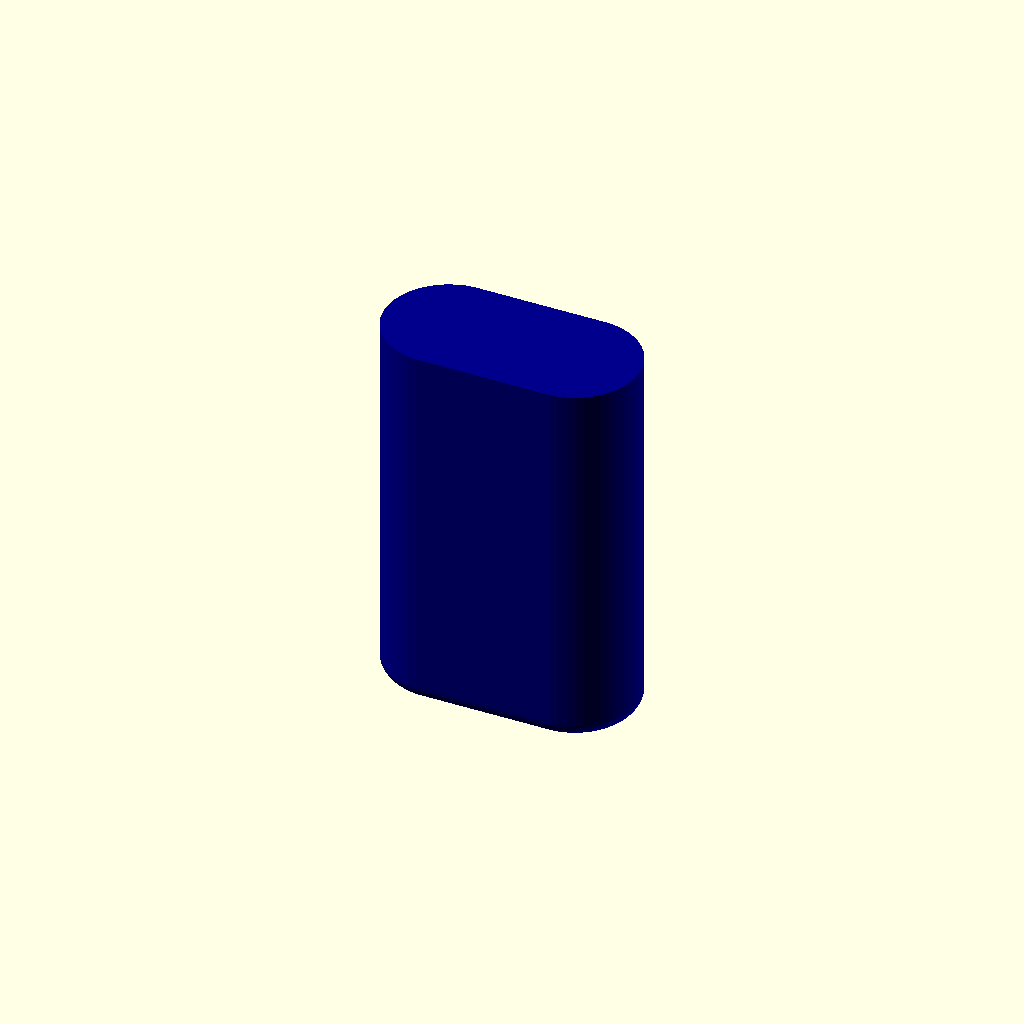
Cell 1: the model at its default parameters.
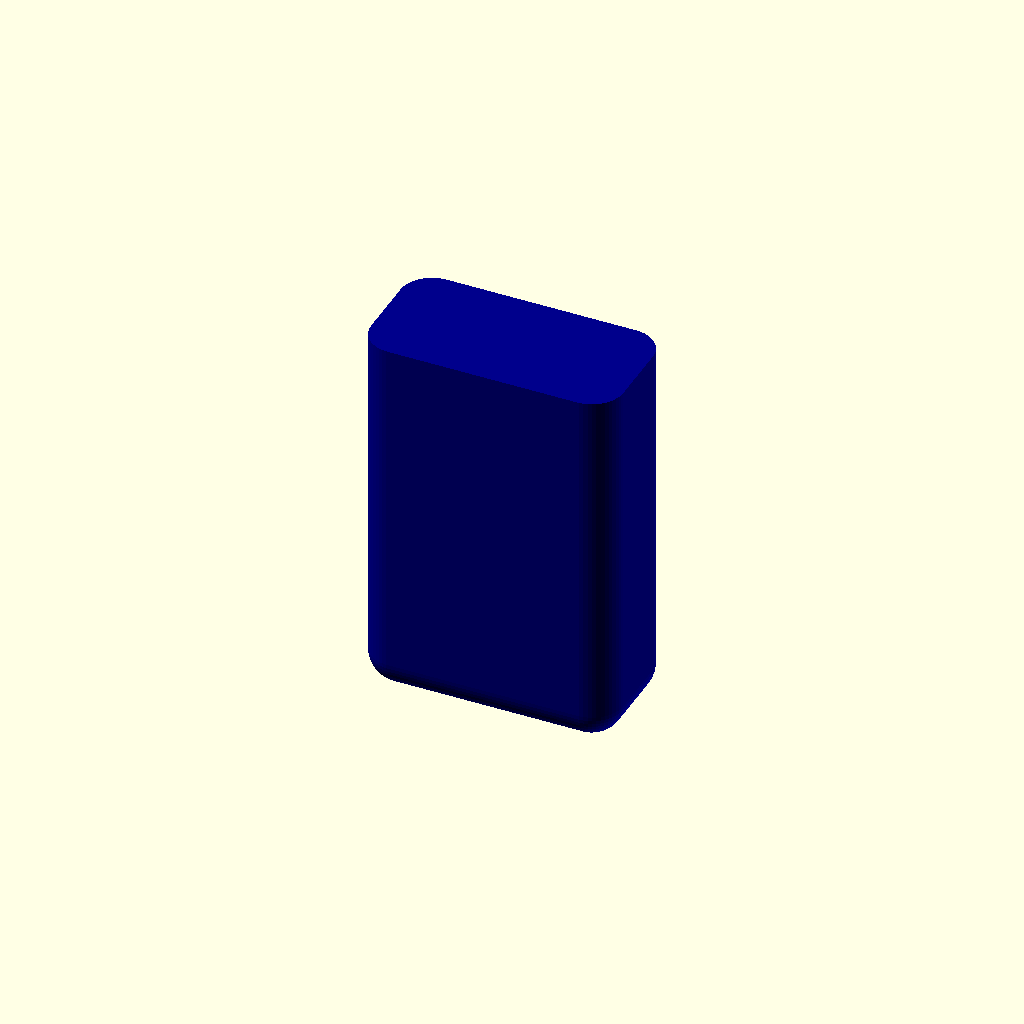
Cell 2: the same model with base_model = "Rectengular".
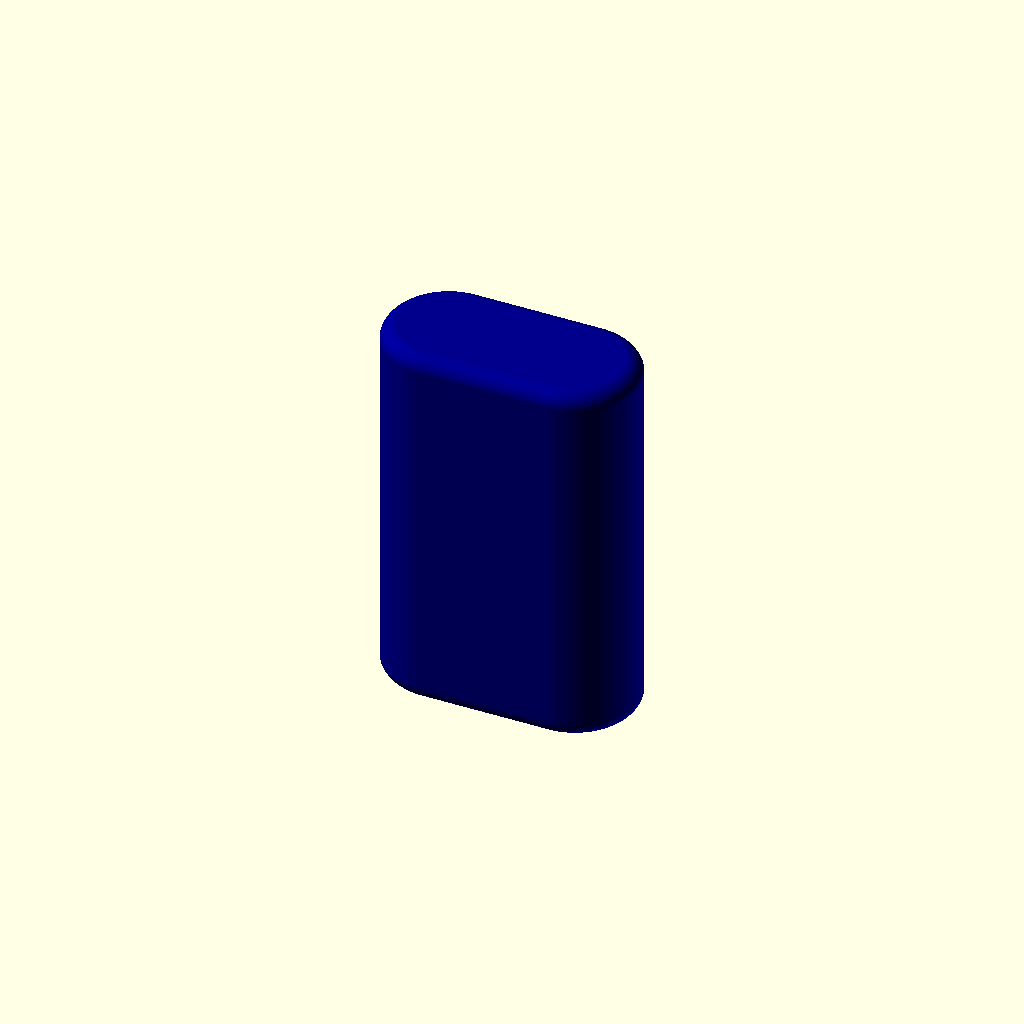
Cell 3: the same model with flat_bottom = "No".
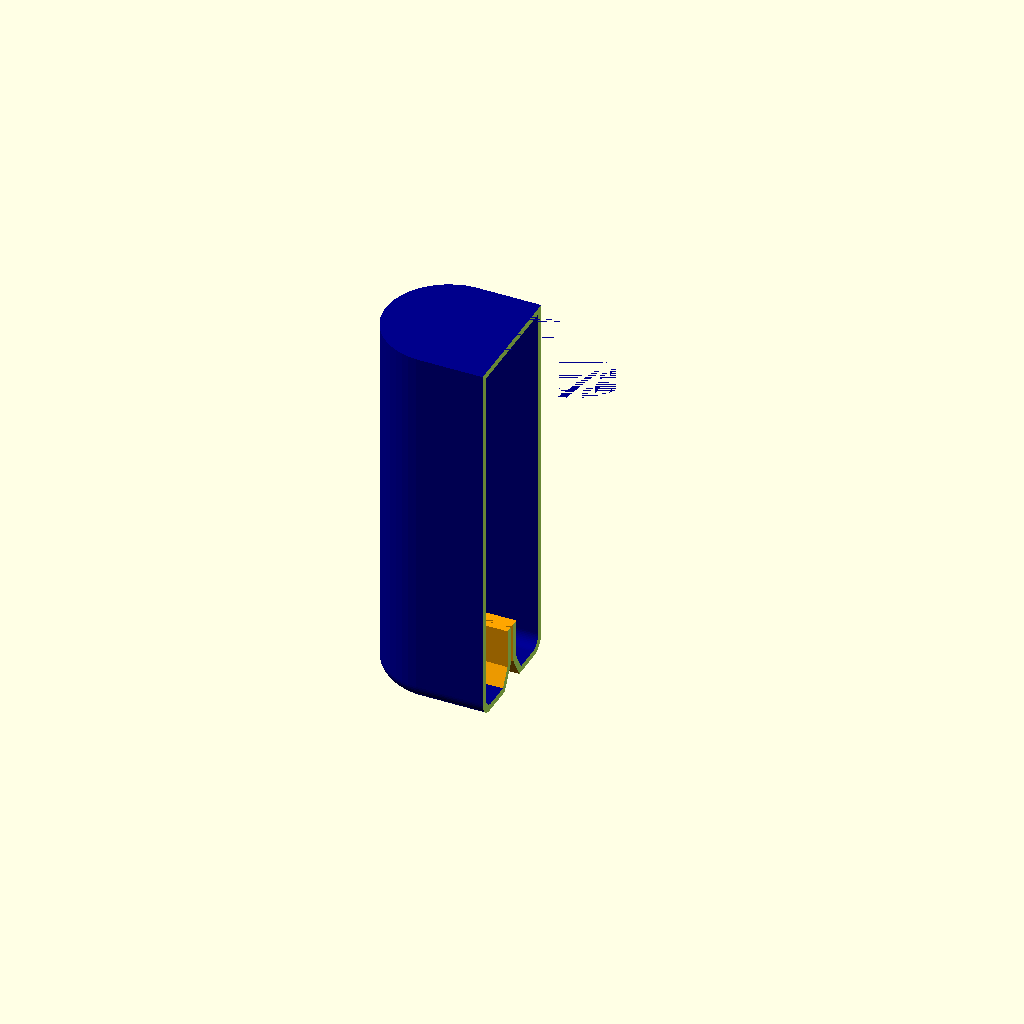
Cell 4: debug_cross_section = "X" (everything else at default).
One fixed orthographic camera (rotation 55°, 0°, 25°; colour scheme Cornfield) for every cell.
The OpenSCAD source (inputs/thingiverse/files/thing-3272212/files/blade-disposal-box-v1.2.scad):
/* [Basics] */

// model resolution
resolution = 50; // [25:Draft, 50:Normal, 80:Smooth]

// box design
base_model = "Round"; // [Round,Rectengular]

// in mm, outer dimensions [width1, widht2, height], completely round if base_model=Round and width1=width2
outer_dimensions = [40,20,60];

// in mm, thickness of the boxe's walls
wall_thickness = 1;

// in mm, slot dimensions [width1, width2, guard_height]
slot_dimensions = [25, 1, 10];

// in mm, slot wedge opening diameter, if larger than slot diameter (and a valid angle is given) a wedged slot opening will be added, else: straight slot
slot_wedge_diameter = 5;


/* [Details] */

// in degrees, angle of the slot wedge opening, if between 0 and 90 (and a valid diameter is given) a wedged slot opening will be added, else: straight slot
slot_wedge_angle = 60;

// in mm, vertical slot position offset (limited), 0 is centered
slot_position_offset = 0;

// in mm, fillet diameter
fillet_diameter = 5;

// flat bottom (fillet only on top)?
flat_bottom = "Yes"; // [No,Yes]

// debug cross_section on X/Y/Z axis
debug_cross_section = "None"; // [None,X,Y,Z]


/* Initialize constants based on parameters ============================== */
$fn=resolution;
// box dimensions
mround = base_model == "Round";
dim_d = min(outer_dimensions[0], outer_dimensions[1]);
dim_w = max(outer_dimensions[0], outer_dimensions[1]);
dim_h = outer_dimensions[2];
// slot dimensions
sdim_d = min(slot_dimensions[0], slot_dimensions[1]);
sdim_w = max(slot_dimensions[0], slot_dimensions[1]);
sdim_h = slot_dimensions[2];
// slot offset (limited but doesn't consider e.g. round corners)
soff = [0,min(slot_position_offset,dim_d/2
          -max(sdim_d,slot_wedge_diameter)/2
          -2*wall_thickness),0];
// wedge
scut_a = max(min(slot_wedge_angle,90),0); // alpha
scut_d = min(slot_wedge_diameter, dim_d/2+2*wall_thickness);
// wedge cutout base triangle
//  _a_    ___
//  \  |  |  /
//  c\ |b | /
//    \|  |/
// TODO add limit for alpha (b <= sdim_h)
scut_ti_a = (scut_d-sdim_d)/2; // leg 1 (diameter)
scut_ti_b = scut_ti_a * tan(scut_a); // leg 2 (height)
scut_ti_c = sqrt(pow(scut_ti_a,2)+pow(scut_ti_b,2)); // hypotenuse
scut_ti_h = (scut_ti_a*scut_ti_b)/scut_ti_c;
// wedge outer triangle (walls)
scut_to_h = scut_ti_h + wall_thickness;
scut_to_a = scut_to_h / sin(scut_a);
scut_to_b = scut_to_a * tan(scut_a);
scut_to_c = sqrt(pow(scut_to_a,2)+pow(scut_to_b,2));
echo(scut_to_h=scut_to_h,scut_to_a=scut_to_a,scut_to_b=scut_to_b,scut_to_c=scut_to_c);
// booleans
flat_bottom_b = flat_bottom == "Yes";
wedge_slot_b = scut_a > 0 && scut_a < 90 // valid angle
               && scut_d > 0 && scut_d > sdim_d; // valid opening diameter
overcut = 0 + 0.001; // FIXME partially not applied correctly


/* == Draw Model ========================================================= */
    
difference() {
    // draw the blade box
    BladeBox();

    // optional debug cross section
    if (debug_cross_section == "X") {
        translate([0,-dim_d/2,-overcut]) cube([dim_w,dim_d,dim_h+4*overcut]);
    } else if (debug_cross_section == "Y") {
        translate([-dim_w/2-2*overcut,-dim_d,-overcut]) cube([dim_w+4*overcut,dim_d,dim_h+4*overcut]);
    } else if (debug_cross_section == "Z") {
        translate([0,0,dim_h/2+sdim_h+wall_thickness+overcut])
            cube([dim_w+4*overcut,dim_d+4*overcut,dim_h], center=true);
    }
}

module BladeBox() {
    difference() {
        union() {
            // box
            color("DarkBlue") rotate([180,0,0])
                translate([0,0,-dim_h]) BaseBox();
            // slot
            color("Orange") translate(soff) SlotWalls();
        }
        color("Orange") translate(soff) SlotCutouts();
    }
}

module SlotWalls() {
    // slot with wedge cutout?
    if (wedge_slot_b) {
        slot_outer_w = sdim_w + 2*wall_thickness;
        WedgeSlotWalls(slot_outer_w); // add triangular walls
        // add straight slot guard
        if (sdim_h > scut_ti_b) { // only if necessary
            slot_straight_h = sdim_h - wall_thickness;
            slot_straight_d = sdim_d + 2*wall_thickness;
            translate([-slot_outer_w/2,-slot_straight_d/2,wall_thickness])
                cube([slot_outer_w,slot_straight_d,slot_straight_h]);
        }
    } else if (sdim_h > wall_thickness) { // straight rounded slot (no wedge)
        translate([0,0,wall_thickness]) // add slot guard
            SoftCylinder(d=sdim_d+wall_thickness*2, h=sdim_h-wall_thickness,
                         f=0, w=sdim_w+wall_thickness*2);
    }
}

module SlotCutouts() {
    if (wedge_slot_b) {
        WedgeSlotCutouts(sdim_w);
    } else { // straight rounded slot only (no wedge)
        SoftCylinder(d=sdim_d, h=sdim_h+wall_thickness+overcut,
                     f=0, w=sdim_w);
    }
}

module WedgeSlotWalls(w) {
    difference() {
        TriangleCutout(scut_to_a, scut_to_b, w, s=sdim_d, h=sdim_h-overcut);
        // shave off top
        translate([overcut,overcut,wall_thickness/2-overcut])
            cube([w+4*overcut,scut_to_a*2+sdim_d+2*overcut,wall_thickness+overcut], center=true);
    }
}

module WedgeSlotCutouts() {
    translate([0,0,-overcut]) {
        // wedge cutout
        TriangleCutout(scut_ti_a,scut_ti_b,sdim_w,s=sdim_d,h=sdim_h+overcut);
        // straight cutout
        translate([-sdim_w/2,-sdim_d/2,0]) cube([sdim_w,sdim_d,sdim_h+2*overcut]);
    }
}

/*
 * lX - triangle leg 1 and 2
 * w - width
 * s - additional space between triangles, resulting in trapezoid (s = top width)
 * h - hight limiter, if > 0 cut of top reducing trapezoid height to h
 */
module TriangleCutout(l1, l2, w, s=0, h=0) {
    module _Wedge() {
        translate([-w/2,0,0]) rotate([90,0,90])
            linear_extrude(w)
                polygon([[0,0],[l1,0],[0,l2]]);
    }
    difference() {
        if (s > 0) {
            hull() { // acute isosceles trapezoid
                translate([0,s/2,0]) _Wedge();
                translate([0,-s/2,0]) mirror([0,1,0]) _Wedge();
            }
        }   else {
            union() { // prism
                _Wedge();
                mirror([0,1,0]) _Wedge();
            }
        }
        if (h > 0) { // height limitation (cut off)
            x = 2*l1+s;
            translate([-w/2-overcut,-x/2-overcut,h])
                cube([w+2*overcut,x+2*overcut,l2]);
        }
    }
}

module BaseBox() {
    if (mround) {
        difference() {
            SoftCylinder(d=dim_d, h=dim_h, f=fillet_diameter, w=dim_w,
                         flat_bottom=flat_bottom_b);
            translate([0,0,wall_thickness])
                SoftCylinder(d=dim_d-2*wall_thickness, h=dim_h-2*wall_thickness,
                             f=fillet_diameter-wall_thickness, w=dim_w-2*wall_thickness,
                             flat_bottom=flat_bottom_b);
        }
    } else {
        translate([0,0,dim_h/2]) {
            difference() {
                RoundCube([dim_w, dim_d, dim_h],
                          fillet_diameter, flat_bottom=flat_bottom_b,
                          center=true);
                RoundCube([dim_w-2*wall_thickness,
                           dim_d-2*wall_thickness,
                           dim_h-2*wall_thickness],
                          fillet_diameter-wall_thickness, flat_bottom=flat_bottom_b,
                          center=true);
           }
        }
    }
}

/* == Base Modules ======================================================= */

/**
 * A ring
 *
 * d - ring diameter
 * t - thickness (diameter)
 */
module Ring(d, t) {
    rotate_extrude(angle=360) translate([d/2, 0, 0]) circle(d=t);
}
//!Ring(40, 10);

/**
 * A straight cylinder with a fillet on top and optionally bottom (default)
 *
 * d - diameter
 * h - height
 * f - fillet radius, default: min(d,h)/4
 *     0 will result in a regular/stretched cylinder
 *     f must be < min(d,h)/2, if it's not min(d,h)/4 is used instead
 * w - width (stretched if >d), default: 0 (round)
 * flat_bottom - flat bottom, default: false (bottom with fillet)
 * center - center object z, default: false
 */
module SoftCylinder(d=1, h=1, f, w, flat_bottom=false, center=false) {
    fillet = f == undef || min(d,h)/2 <= f ? min(d,h)/4 : f;
    echo(d=d,h=h,f=f,fillet=fillet,w=w,flat_bottom=flat_bottom,center=center);
    module _Top() {
        if (w > d) { // stretch (no scale, we want even fillets)
            translate([(w-d)/2,0,0]) Ring(d-fillet, fillet);
            translate([-(w-d)/2,0,0]) Ring(d-fillet, fillet);
        } else {
            Ring(d-fillet, fillet);
        }
    }
    module _Cylinder() {
        hull() {
            translate([0,0,h-fillet/2]) _Top(); // top
            if (flat_bottom) {
                if (w > d) { // stretch (no scale, we want even fillets)
                    translate([(w-d)/2,0,0]) cylinder(d=(d), h=fillet);
                    translate([-(w-d)/2,0,0]) cylinder(d=(d), h=fillet);
                } else {
                    cylinder(d=(d), h=fillet);
                }
            } else {
                translate([0,0,+fillet/2]) _Top(); // bottom
            }
        }
    }
    translate([0,0,center ? -h/2 : 0]) {
        if (f > 0) { // fillet?
            _Cylinder();
        } else {
            if (w > d) { // stretch?
                hull() {
                    translate([(w-d)/2,0,0]) linear_extrude(h) circle(d=d);
                    translate([-(w-d)/2,0,0]) linear_extrude(h) circle(d=d);
                }
            } else {
                linear_extrude(h) circle(d=d);
            }
        }
    }
}
//!SoftCylinder(40, 20, 5, flat_bottom=false, center=true); // cylinder(d=40, h=20, center=true);
//!SoftCylinder(30, 20, 5, flat_bottom=true); // !cylinder(d=30, h=20);
//!SoftCylinder(40, 2, 0.8, flat_bottom=true, center=true); //!cylinder(d=40, h=2, center=true);
//!SoftCylinder(30, 20, 5, w=50, flat_bottom=true); // stretched
//!SoftCylinder(10, 50, 0, w=25, flat_bottom=true);
//!SoftCylinder(10, 50, 5, w=25, flat_bottom=true);


/* cube with with rounded edges
 * dim - dimensions [x,y,z]
 * fr - fillet radius, default: ff * min(dim), 0.0001 if <= 0
 * ff - fillet factor, default 1/4, ignored if fr is provided
 * flat_bottom - bottom half is flat, top half is rounded, default: false
 * center - center the model, default: false
 * hollow - hollow (frame only), default: false
 */
module RoundCube(dim, fr, ff=1/4, flat_bottom=false, center=false, hollow=false) {
    rv = fr == undef ? min(dim[0],dim[1],dim[2]) * ff : fr;
    r = rv <= 0 ? 0.0001 : rv;
    module _Corner() {
        union() {
            translate(lvmult(dim, [-1/2,-1/2,1]) + [r,r,-r]) {
                sphere(r=r);
                if (flat_bottom) {
                    translate([0,0,-dim[2]+r]) cylinder(r=r, h=dim[2]-r);
                } else {
                    translate([0,0,-dim[2]+r*2]) sphere(r=r);
                }
            }
        }
    } // base
    translate(lvmult(dim, center ? [0,0,-1/2] : [1/2,1/2,0])) {
        if (hollow) {
            union() {
                hull() { _Corner(); mirror([1,0,0]) _Corner(); }
                hull() { mirror([1,0,0]) _Corner(); rotate([180,180,0]) _Corner(); }
                hull() { rotate([180,180,0]) _Corner(); mirror([0,1,0]) _Corner(); }
                hull() { mirror([0,1,0]) _Corner(); _Corner(); }
            }
        } else {
            hull() {
                _Corner();
                for (p = [[1,0,0], [0,1,0]]) mirror(p) _Corner();
                rotate([180,180,0]) _Corner();
            }
        }
    }
}
//!RoundCube([10,20,15]);
//!RoundCube([20,40,15], 3, flat_bottom=true, hollow=true);


/* cube with softened (z-axis) edges, error tolerant version
 size    [x,y,z]
 radius  fillet radius, standard cube if <= 0, limited to x/y dimensions (fully rounded x/y edges)
 expand  fillet, size defines outer dimensions (false, default) or add radius to x/y size (true)
 center  center cube (default: false)
 hollow  frame only, width = radius
 - based on https://www.thingiverse.com/thing:9347
*/
module SoftCube(size, radius, expand=false, center=false, hollow=false) {
    x = size[0]; y = size[1]; z = size[2];
    r = min(x/(expand ? 1 : 2), y/(expand ? 1 : 2), radius); // maximum radius (must not exceed x/y dimensions)
    off = r / (expand ? 2 : 1);
    // corner points
    points=[[ x/2 - off,  y/2 - off, 0],
            [ x/2 - off, -y/2 + off, 0],
            [-x/2 + off, -y/2 + off, 0],
            [-x/2 + off,  y/2 - off, 0]];
    if (radius <= 0) { // standard cube, no fillet
        cube(size, center);
    } else {
        translate (center ? [0,0,-z/2] : [x/2,y/2,0]) {
            if (hollow) {
                for (i=[0:len(points)-1]) {
                    hull() {
                        translate(points[i]) cylinder(r=r, h=z);
                        translate(points[i > len(points)-2 ? 0 : i+1])
                            cylinder(r=r, h=z);
                    }
                }
            } else {
                // create circles in place of the 4 corner points
                hull() for (p=points) translate(p) cylinder(r=r, h=z);
            }
        }
    }
}
//SoftCube([20,20,20], 2, $fn=50);
//SoftCube([40,10,20], 220, center=true, $fn=50);
//SoftCube([20,10,20], 200, expand=true, center=true, $fn=50);
//!SoftCube([20,10,20], 5, expand=true, center=true, $fn=50);


/* == Vector/Matrix Math ================================================= */

/* Lazy vector multiplication
 * Multiplies all vectors in matrix m using dimensions of v0, ignoring
 * additional dimensions of vector v1 to vN
 * m - a matrix [v0,..,vn] where v0 dimensions are dimensions of res. vector
 */
function lvmult(v1, v2=[1,1,1], v3=[1,1,1], v4=[1,1,1]) =
    v1[2] == undef
      ? [v1[0]*v2[0]*v3[0]*v4[0],
         v1[1]*v2[1]*v3[1]*v4[1]]
      : [v1[0]*v2[0]*v3[0]*v4[0],
         v1[1]*v2[1]*v3[1]*v4[1],
         v1[2]*(v2[2]==undef?1:v2[2])*(v3[2]==undef?1:v3[2])*(v4[2]==undef?1:v4[2])];


/* Lazy vector division
 * Divide up to 4 vectors with size 2 or 3
   v1 is used to identify the dimensions
   if v2 to v4 have more dimensions they are ignored
   if v2 to v4 have less dimensions 1 is assumumed */
function lvdiv(v1, v2=[1,1,1], v3=[1,1,1], v4=[1,1,1]) =
    v1[2] == undef
      ? [v1[0]/v2[0]/v3[0]/v4[0],
         v1[1]/v2[1]/v3[1]/v4[1]]
      : [v1[0]/v2[0]/v3[0]/v4[0],
         v1[1]/v2[1]/v3[1]/v4[1],
         v1[2]/(v2[2]==undef?1:v2[2])/(v3[2]==undef?1:v3[2])/(v4[2]==undef?1:v4[2])];
//echo(lvdiv([10,20,30],[2,3,4]));
//echo(lvdiv([10,20,30],[2,3,4],[10,10,10],[2,2,2]));
//echo(lvdiv([2,3],[3,4,1]));
Customizer parameters (derived from the source; name, type, default, range or options):
resolution: number, default 50, options 25, 50, 80
base_model: string, default "Round", options "Round", "Rectengular"
outer_dimensions: vector, default [40, 20, 60]
wall_thickness: number, default 1
slot_dimensions: vector, default [25, 1, 10]
slot_wedge_diameter: number, default 5
slot_wedge_angle: number, default 60
slot_position_offset: number, default 0
fillet_diameter: number, default 5
flat_bottom: string, default "Yes", options "No", "Yes"
debug_cross_section: string, default "None", options "None", "X", "Y", "Z"
